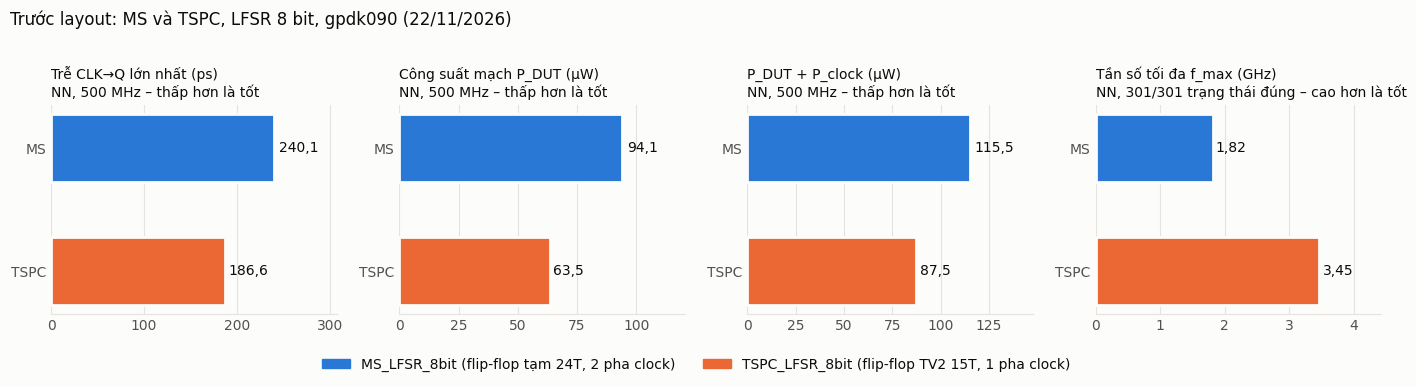

Recreate this plot in Python. (Note: this script raises an exception after producing the figure.)
# ve_so_sanh.py - ve docs/images/so_sanh_MS_TSPC.png (truoc layout) va so_sanh_hau_layout.png (sau layout) tu so lieu trong results/.
#   python3 scripts/ve_so_sanh.py   (chay tu thu muc goc; can matplotlib)
import sys, matplotlib; matplotlib.use("Agg")
import matplotlib.ticker, matplotlib.pyplot as plt
plt.rcParams.update({"font.family":"DejaVu Sans","font.size":10})
SURF="#fcfcfb"; T1="#0b0b0b"; T2="#52514e"; GRID="#e4e3df"
COL=["#2a78d6","#eb6834"]
def chart(panels,title,out,names):
    C=dict(zip(names,COL))
    fig,axs=plt.subplots(1,4,figsize=(14,3.6),facecolor=SURF)
    for ax,(t,v,fmt) in zip(axs,panels):
        ax.set_facecolor(SURF); ys=[1,0]
        for y,n,val in zip(ys,names,v):
            ax.barh(y,val,height=0.55,color=C[n],edgecolor=SURF,linewidth=2)
            ax.text(val*1.02,y,fmt.format(val).replace(".", ","),va="center",ha="left",color=T1,fontsize=10)
        ax.set_yticks(ys); ax.set_yticklabels(["MS","TSPC"],color=T2)
        ax.set_xlim(0,max(v)*1.28); ax.set_title(t,fontsize=10,color=T1,loc="left")
        for s in ["top","right","left"]: ax.spines[s].set_visible(False)
        ax.spines["bottom"].set_color(GRID); ax.tick_params(colors=T2,length=0)
        ax.xaxis.grid(True,color=GRID,linewidth=0.8); ax.xaxis.set_major_formatter(matplotlib.ticker.FuncFormatter(lambda x,p: ("%g"%x).replace(".",","))); ax.set_axisbelow(True)
    fig.legend(handles=[plt.Rectangle((0,0),1,1,color=C[n]) for n in names],labels=names,loc="lower center",ncol=2,frameon=False,fontsize=10,labelcolor=T1,bbox_to_anchor=(0.5,-0.02))
    fig.suptitle(title,x=0.01,ha="left",fontsize=12,color=T1,y=1.02)
    fig.tight_layout(rect=(0,0.08,1,1))
    fig.savefig(out,dpi=150,bbox_inches="tight",facecolor=SURF)
chart([("Trễ CLK→Q lớn nhất (ps)\nNN, 500 MHz – thấp hơn là tốt",[240.1,186.6],"{:.1f}"),
       ("Công suất mạch P_DUT (µW)\nNN, 500 MHz – thấp hơn là tốt",[94.1,63.5],"{:.1f}"),
       ("P_DUT + P_clock (µW)\nNN, 500 MHz – thấp hơn là tốt",[115.5,87.5],"{:.1f}"),
       ("Tần số tối đa f_max (GHz)\nNN, 301/301 trạng thái đúng – cao hơn là tốt",[1.82,3.45],"{:.2f}")],
      "Trước layout: MS và TSPC, LFSR 8 bit, gpdk090 (22/11/2026)","docs/images/so_sanh_MS_TSPC.png",
      ["MS_LFSR_8bit (flip-flop tạm 24T, 2 pha clock)","TSPC_LFSR_8bit (flip-flop TV2 15T, 1 pha clock)"])
chart([("Diện tích layout (µm²)\nmột hàng cao 2,76 µm – thấp hơn là tốt",[235.48,159.47],"{:.1f}"),
       ("Trễ CLK→Q lớn nhất (ps)\nNN, 500 MHz – thấp hơn là tốt",[381.6,201.5],"{:.1f}"),
       ("P_DUT + P_clock (µW)\nNN, 500 MHz – thấp hơn là tốt",[160.6,89.8],"{:.1f}"),
       ("Tần số tối đa f_max (GHz)\nNN, 301/301 trạng thái đúng – cao hơn là tốt",[1.33,3.45],"{:.2f}")],
      "Sau layout (trích RC): MS và TSPC, LFSR 8 bit, gpdk090 (flip-flop tạm của TV4, 21/11/2026)","docs/images/so_sanh_hau_layout.png",
      ["MS_LFSR_8bit (flip-flop tạm 24T, 2 pha clock)","TSPC_LFSR_8bit (flip-flop tạm 17T, 1 pha clock)"])
